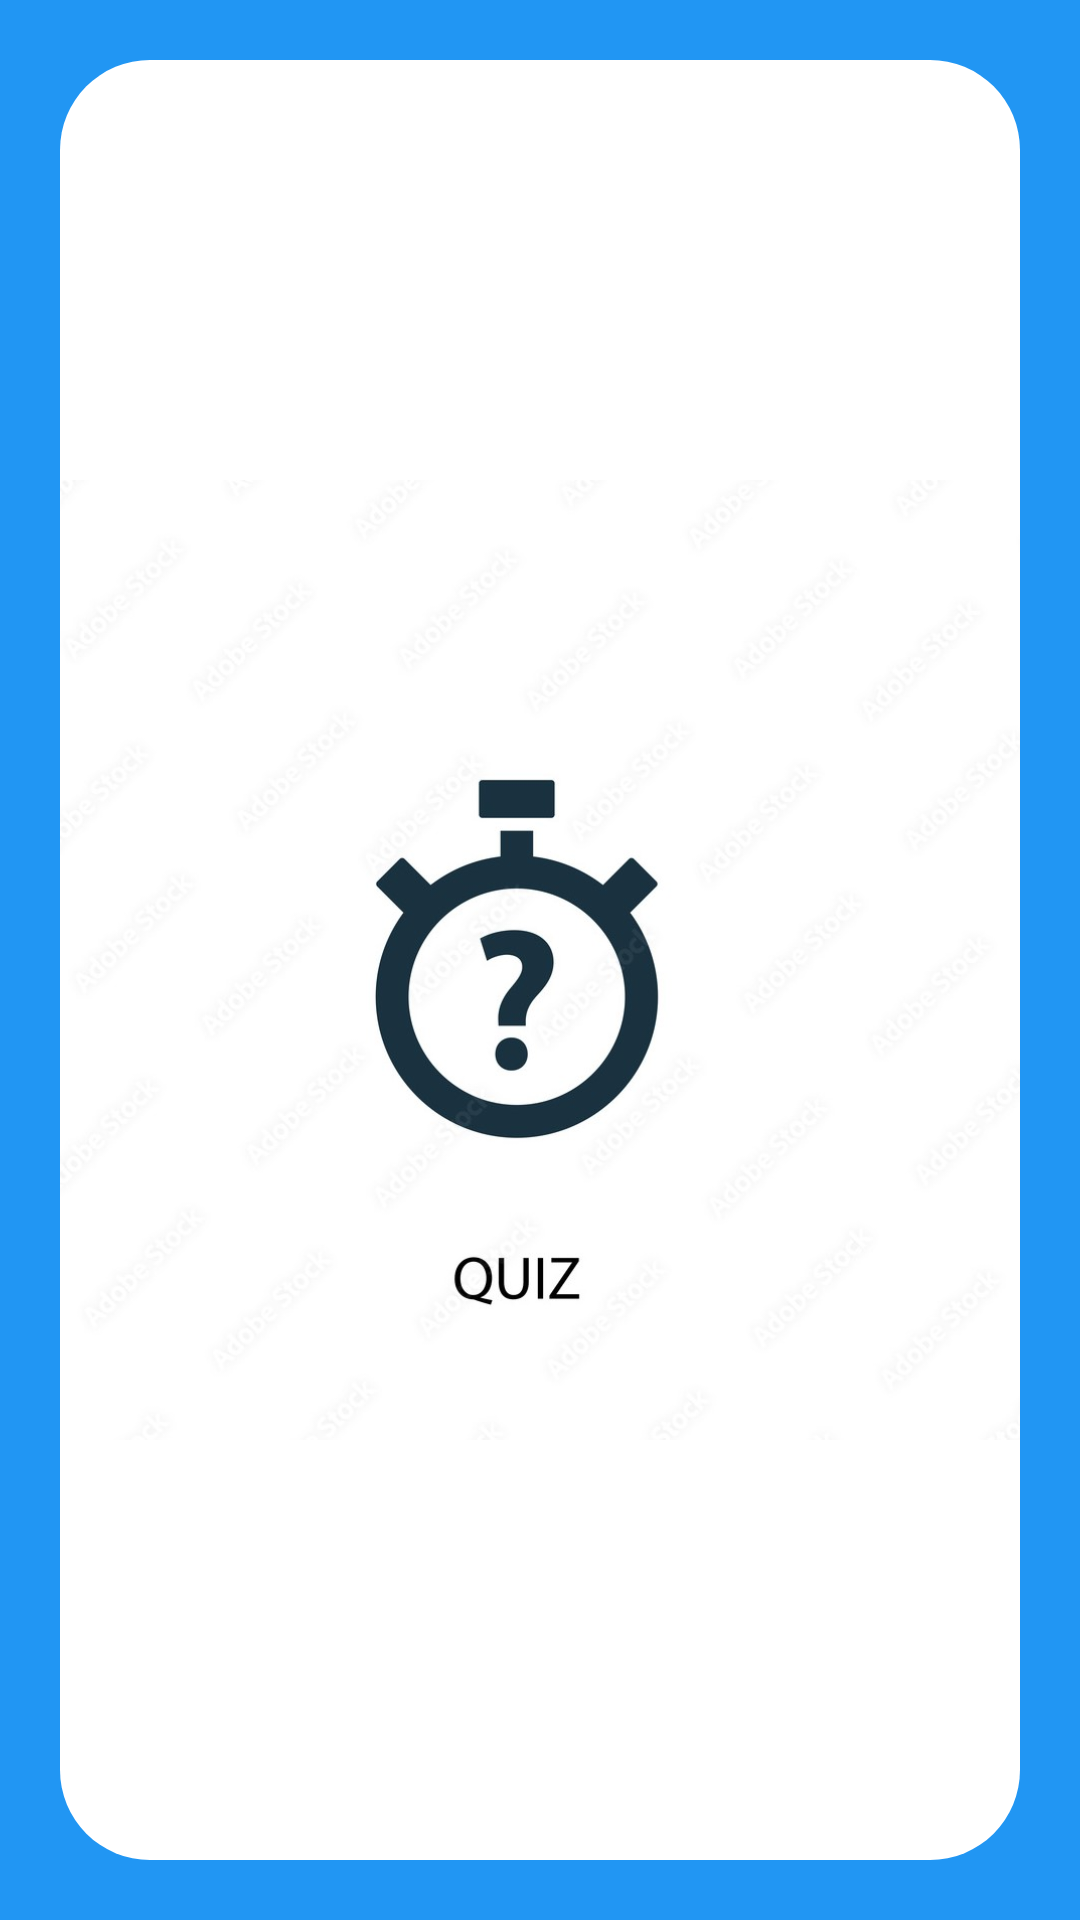

Android layout source for this screen:
<!-- AndroidManifest.xml: application theme Theme.QuizApp -->
<!-- res/layout/activity_splash.xml -->
<?xml version="1.0" encoding="utf-8"?>
<LinearLayout xmlns:android="http://schemas.android.com/apk/res/android"
    xmlns:app="http://schemas.android.com/apk/res-auto"
    xmlns:tools="http://schemas.android.com/tools"
    android:layout_width="match_parent"
    android:layout_height="match_parent"
    tools:context=".Splash"
    android:background="@color/primary_blue"
    android:padding="20dp">
    <LinearLayout
        xmlns:app="http://schemas.android.com/apk/res-auto"
        xmlns:tools="http://schemas.android.com/tools"
        android:layout_width="match_parent"
        android:layout_height="match_parent"
        android:gravity="center"
        android:background="@drawable/splash_bg"
        tools:context=".activities.splash_screen">
        <ImageView
            android:id="@+id/icon"
            android:layout_width="wrap_content"
            android:layout_height="wrap_content"
            android:src="@drawable/quiz"/>
    </LinearLayout>

</LinearLayout>
<!-- resources referenced by this layout -->
<resources>
  <color name="primary_blue">#2196F3</color>
  <!-- drawable quiz: jpg bitmap (drawable-v24, 75599 bytes) -->
  <!-- drawable splash_bg (drawable) -->
  <?xml version="1.0" encoding="utf-8"?>
  <shape xmlns:android="http://schemas.android.com/apk/res/android">
      <solid
          android:color="@color/white"/>
      <corners
          android:radius="30dp"/>
  
  </shape>
  <style name="Theme.QuizApp" parent="Theme.MaterialComponents.DayNight.DarkActionBar">
          
          <item name="colorPrimary">@color/primary_blue</item>
          <item name="colorPrimaryVariant">@color/sec_blue</item>
          <item name="colorOnPrimary">@color/white</item>
          
          <item name="colorSecondary">@color/primary_blue</item>
          <item name="colorSecondaryVariant">@color/sec_blue</item>
          <item name="colorOnSecondary">@color/black</item>
          
          <item name="android:statusBarColor">?attr/colorPrimaryVariant</item>
          
      </style>
  <color name="white">#FFFFFFFF</color>
  <color name="sec_blue">#00BCD4</color>
  <color name="black">#FF000000</color>
</resources>
